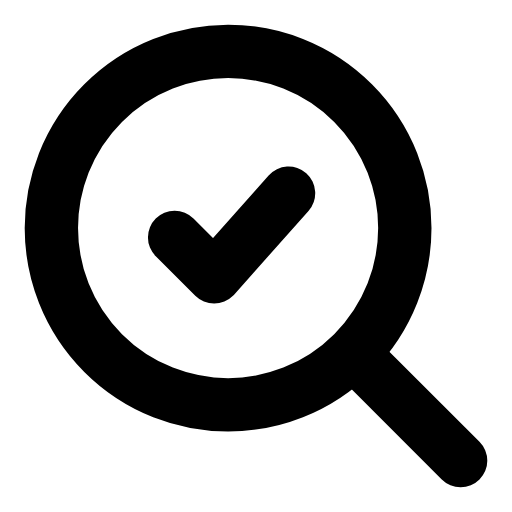
t = 0.00 s
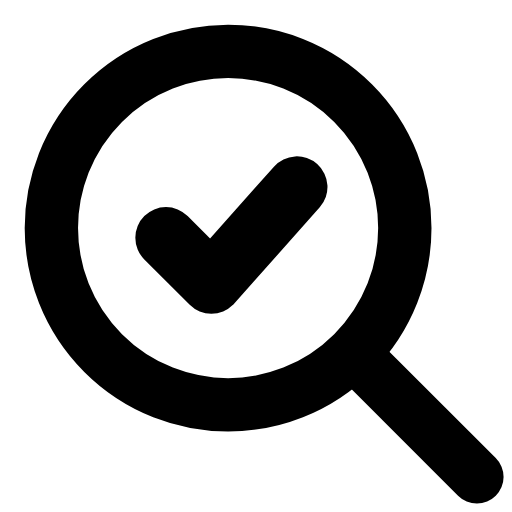
t = 0.26 s
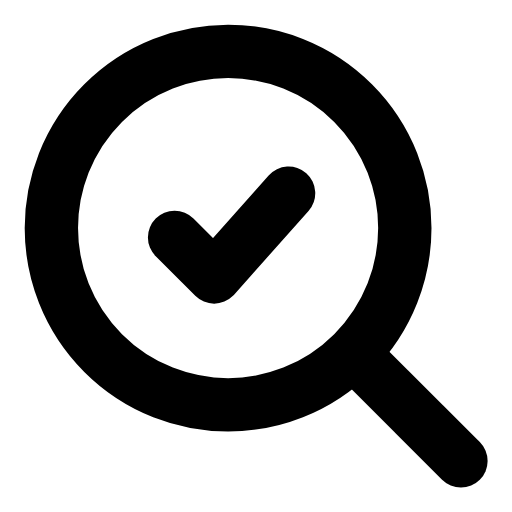
t = 0.53 s
t = 0.78 s: frame unchanged from t = 0.00 s, image omitted
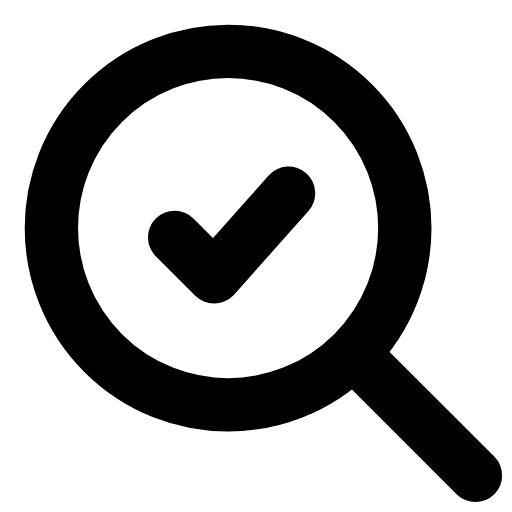
t = 1.06 s
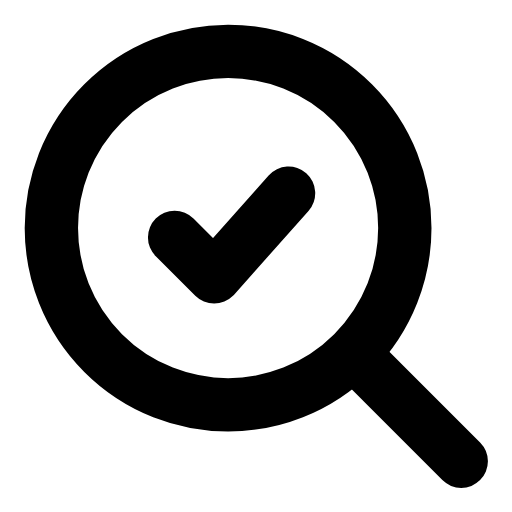
t = 1.33 s

The animated SVG that drew these frames (rendered in a browser with its animation timeline set to each time). Animation: 3 SMIL elements (animate=2,animateTransform=1); one cycle of 1.60 s, repeats indefinitely.

<svg xmlns="http://www.w3.org/2000/svg" width="24" height="24" viewBox="0 0 24 24" fill="none"><g transform="translate(-1.08 -1.08) scale(1.09)"><circle stroke="currentColor" stroke-width="2.294" stroke-linecap="round" stroke-linejoin="round" fill="none" cx="10.8" cy="10.8" r="7.6"></circle><g transform="translate(11 11.1)"><g><animateTransform attributeName="transform" type="scale" values="1;1;1.18;1;1;1;1;1.18;1;1;1" keyTimes="0;0.135;0.2475;0.36;0.45;0.6;0.66;0.735;0.81;0.9;1" dur="1.6s" repeatCount="indefinite" calcMode="spline" keySplines="0.16 1 0.3 1;0.16 1 0.3 1;0.16 1 0.3 1;0.16 1 0.3 1;0.16 1 0.3 1;0.16 1 0.3 1;0.16 1 0.3 1;0.16 1 0.3 1;0.16 1 0.3 1;0.16 1 0.3 1"/><g transform="translate(-11 -11.1)"><g><path stroke="currentColor" stroke-width="2.294" stroke-linecap="round" stroke-linejoin="round" fill="none" d="M8.5 11.2L10.2 12.9L13.4 9.3"></path></g></g></g></g><line stroke="currentColor" stroke-width="2.294" stroke-linecap="round" stroke-linejoin="round" fill="none" x1="16.3" y1="16.3" x2="20.8" y2="20.8"><animate attributeName="x2" values="20.8;21.5;20.8;20.8;21.5;20.8;20.8" keyTimes="0;0.189;0.45;0.6;0.774;0.9;1" dur="1.6s" repeatCount="indefinite" calcMode="spline" keySplines="0.16 1 0.3 1;0.16 1 0.3 1;0.16 1 0.3 1;0.16 1 0.3 1;0.16 1 0.3 1;0.16 1 0.3 1"/><animate attributeName="y2" values="20.8;21.5;20.8;20.8;21.5;20.8;20.8" keyTimes="0;0.189;0.45;0.6;0.774;0.9;1" dur="1.6s" repeatCount="indefinite" calcMode="spline" keySplines="0.16 1 0.3 1;0.16 1 0.3 1;0.16 1 0.3 1;0.16 1 0.3 1;0.16 1 0.3 1;0.16 1 0.3 1"/></line></g></svg>
